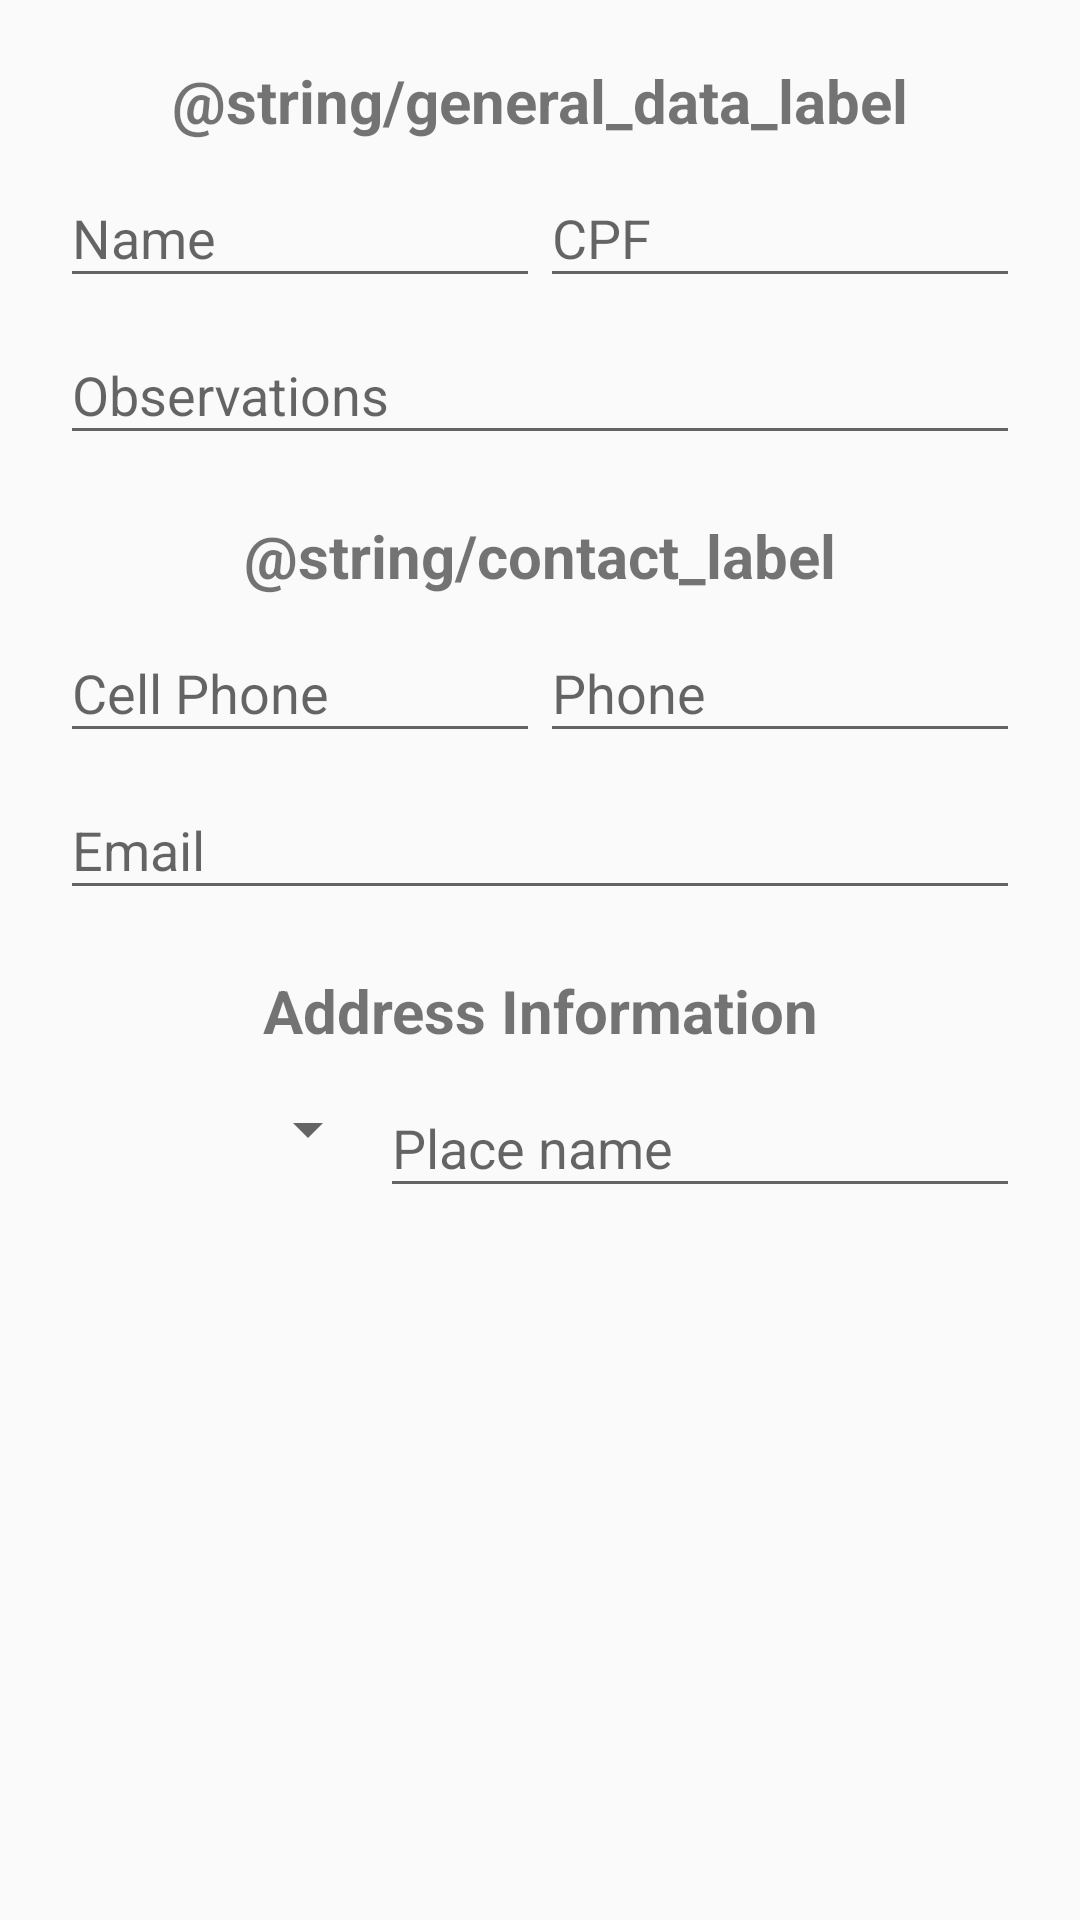

Write the Android layout XML for this screen, with the resource values it uses.
<!-- AndroidManifest.xml: application theme AppTheme -->
<!-- res/layout/activity_client_creation.xml -->
<ScrollView xmlns:android="http://schemas.android.com/apk/res/android"
    xmlns:app="http://schemas.android.com/apk/res-auto"
    xmlns:tools="http://schemas.android.com/tools"
    android:layout_width="match_parent"
    android:layout_height="wrap_content"
    tools:context="com.example.jourdanrodrigues.controk.Client.ClientCreationActivity">

    <android.support.constraint.ConstraintLayout
        android:layout_width="match_parent"
        android:layout_height="wrap_content"
        android:layout_marginLeft="@dimen/default_margin"
        android:layout_marginRight="@dimen/default_margin"
        android:layout_marginTop="@dimen/default_margin">

        <TextView
            android:id="@+id/general_data_label"
            style="@style/section_header"
            android:layout_width="0dp"
            android:layout_height="wrap_content"
            android:text="@string/general_data_label"
            app:layout_constraintLeft_toLeftOf="parent"
            app:layout_constraintRight_toRightOf="parent"
            app:layout_constraintTop_toTopOf="parent" />

        <android.support.design.widget.TextInputLayout
            android:id="@+id/name_field"
            android:layout_width="0dp"
            android:layout_height="wrap_content"
            app:layout_constraintHorizontal_weight="1"
            app:layout_constraintLeft_toLeftOf="parent"
            app:layout_constraintRight_toLeftOf="@+id/cpf_field"
            app:layout_constraintTop_toBottomOf="@+id/general_data_label">

            <android.support.design.widget.TextInputEditText
                android:layout_width="match_parent"
                android:layout_height="wrap_content"
                android:hint="@string/name"
                android:imeOptions="actionNext"
                android:inputType="textCapSentences" />
        </android.support.design.widget.TextInputLayout>

        <android.support.design.widget.TextInputLayout
            android:id="@+id/cpf_field"
            android:layout_width="0dp"
            android:layout_height="wrap_content"
            app:layout_constraintHorizontal_weight="1"
            app:layout_constraintLeft_toRightOf="@+id/name_field"
            app:layout_constraintRight_toRightOf="parent"
            app:layout_constraintTop_toBottomOf="@+id/general_data_label">

            <android.support.design.widget.TextInputEditText
                android:layout_width="match_parent"
                android:layout_height="wrap_content"
                android:hint="@string/cpf"
                android:imeOptions="actionNext"
                android:inputType="phone"
                android:maxLength="14" />
        </android.support.design.widget.TextInputLayout>

        <android.support.design.widget.TextInputLayout
            android:id="@+id/obs_field"
            android:layout_width="0dp"
            android:layout_height="wrap_content"
            app:layout_constraintLeft_toLeftOf="parent"
            app:layout_constraintRight_toRightOf="parent"
            app:layout_constraintTop_toBottomOf="@+id/name_field">

            <EditText
                android:layout_width="match_parent"
                android:layout_height="wrap_content"
                android:hint="@string/observations"
                android:inputType="textMultiLine" />
        </android.support.design.widget.TextInputLayout>

        <TextView
            android:id="@+id/contact_label"
            style="@style/section_header"
            android:layout_width="0dp"
            android:layout_height="wrap_content"
            android:layout_marginTop="@dimen/default_margin"
            android:text="@string/contact_label"
            app:layout_constraintLeft_toLeftOf="parent"
            app:layout_constraintRight_toRightOf="parent"
            app:layout_constraintTop_toBottomOf="@+id/obs_field" />

        <android.support.design.widget.TextInputLayout
            android:id="@+id/cell_phone_field"
            android:layout_width="0dp"
            android:layout_height="wrap_content"
            app:layout_constraintHorizontal_weight="1"
            app:layout_constraintLeft_toLeftOf="parent"
            app:layout_constraintRight_toLeftOf="@+id/phone_field"
            app:layout_constraintTop_toBottomOf="@+id/contact_label">

            <android.support.design.widget.TextInputEditText
                android:layout_width="match_parent"
                android:layout_height="wrap_content"
                android:hint="@string/cell_phone"
                android:imeOptions="actionNext"
                android:inputType="phone" />
        </android.support.design.widget.TextInputLayout>

        <android.support.design.widget.TextInputLayout
            android:id="@+id/phone_field"
            android:layout_width="0dp"
            android:layout_height="wrap_content"
            app:layout_constraintHorizontal_weight="1"
            app:layout_constraintLeft_toRightOf="@+id/cell_phone_field"
            app:layout_constraintRight_toRightOf="parent"
            app:layout_constraintTop_toBottomOf="@+id/contact_label">

            <android.support.design.widget.TextInputEditText
                android:layout_width="match_parent"
                android:layout_height="wrap_content"
                android:hint="@string/phone"
                android:imeOptions="actionNext"
                android:inputType="phone"
                android:maxLength="14" />
        </android.support.design.widget.TextInputLayout>

        <android.support.design.widget.TextInputLayout
            android:id="@+id/email_field"
            android:layout_width="0dp"
            android:layout_height="wrap_content"
            app:layout_constraintLeft_toLeftOf="parent"
            app:layout_constraintRight_toRightOf="parent"
            app:layout_constraintTop_toBottomOf="@+id/cell_phone_field">

            <android.support.design.widget.TextInputEditText
                android:layout_width="match_parent"
                android:layout_height="wrap_content"
                android:hint="@string/email"
                android:inputType="textEmailAddress" />
        </android.support.design.widget.TextInputLayout>

        <TextView
            android:id="@+id/address_label"
            style="@style/section_header"
            android:layout_width="0dp"
            android:layout_height="wrap_content"
            android:layout_marginTop="@dimen/default_margin"
            android:text="@string/address_label"
            app:layout_constraintLeft_toLeftOf="parent"
            app:layout_constraintRight_toRightOf="parent"
            app:layout_constraintTop_toBottomOf="@+id/email_field" />

        <android.support.design.widget.TextInputLayout
            android:id="@+id/place_option_field"
            android:layout_width="0dp"
            android:layout_height="wrap_content"
            android:layout_marginBottom="@dimen/end_margin"
            app:layout_constraintBottom_toBottomOf="parent"
            app:layout_constraintHorizontal_weight="1"
            app:layout_constraintLeft_toLeftOf="parent"
            app:layout_constraintRight_toLeftOf="@+id/place_name_field"
            app:layout_constraintTop_toBottomOf="@+id/address_label">

            <Spinner
                android:layout_width="match_parent"
                android:layout_height="45dp"
                android:inputType="phone" />
        </android.support.design.widget.TextInputLayout>

        <android.support.design.widget.TextInputLayout
            android:id="@+id/place_name_field"
            android:layout_width="0dp"
            android:layout_height="wrap_content"
            android:layout_marginBottom="@dimen/end_margin"
            app:layout_constraintBottom_toBottomOf="parent"
            app:layout_constraintHorizontal_weight="2"
            app:layout_constraintLeft_toRightOf="@+id/place_option_field"
            app:layout_constraintRight_toRightOf="parent"
            app:layout_constraintTop_toBottomOf="@+id/address_label">

            <android.support.design.widget.TextInputEditText
                android:layout_width="match_parent"
                android:layout_height="wrap_content"
                android:hint="@string/place_name"
                android:imeOptions="actionNext"
                android:inputType="text"
                android:maxLength="14" />
        </android.support.design.widget.TextInputLayout>
    </android.support.constraint.ConstraintLayout>
</ScrollView>
<!-- resources referenced by this layout -->
<resources>
  <dimen name="default_margin">20dp</dimen>
  <dimen name="end_margin">100dp</dimen>
  <string name="address_label">Address Information</string>
  <string name="cell_phone">Cell Phone</string>
  <string name="cpf">CPF</string>
  <string name="email">Email</string>
  <string name="name">Name</string>
  <string name="observations">Observations</string>
  <string name="phone">Phone</string>
  <string name="place_name">Place name</string>
  <style name="section_header">
          <item name="android:gravity">center</item>
          <item name="android:textSize">20sp</item>
          <item name="android:textStyle">bold</item>
          <item name="android:layout_width">match_parent</item>
          <item name="android:layout_height">wrap_content</item>
      </style>
  <style name="AppTheme" parent="Theme.AppCompat.Light.DarkActionBar">
          <item name="colorPrimary">@color/colorPrimary</item>
          <item name="colorPrimaryDark">@color/colorPrimaryDark</item>
          <item name="colorAccent">@color/colorAccent</item>
      </style>
  <!-- not gathered from this repository: default colours our renderer supplied (Android Studio template values) -->
  <color name="colorPrimary">#FF6200EE</color>
  <color name="colorPrimaryDark">#FF3700B3</color>
  <color name="colorAccent">#FF03DAC5</color>
</resources>
